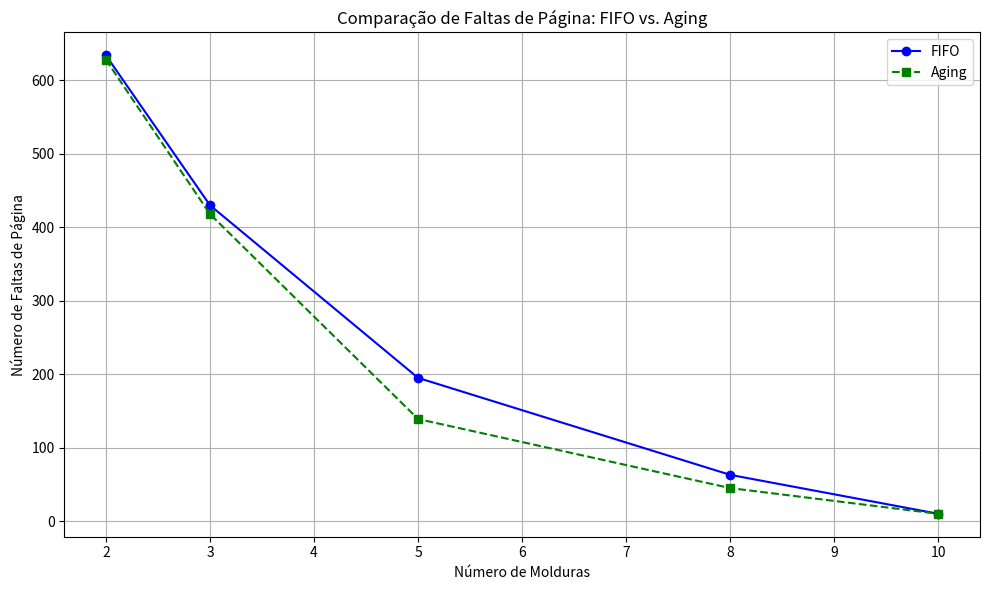

This chart was generated by the following Python code:
import random
import matplotlib.pyplot as plt

random.seed(42)

# Parâmetros
total_referencias = 1000
total_paginas = 10
tamanho_workset = 4
prob_workset = 0.9

# Definição das páginas
paginas = list(range(total_paginas))  # Páginas 0 a 9
workset = paginas[:tamanho_workset]   # Páginas 0 a 3 (workset)
restantes = paginas[tamanho_workset:] # Páginas 4 a 9 (fora do workset)

# Geração das referências
referencias = []
for _ in range(total_referencias):
    if random.random() < prob_workset:
        referencia = random.choice(workset)
    else:
        referencia = random.choice(restantes)
    referencias.append(referencia)

# Salvando em um arquivo .txt
nome_arquivo = "referencias_paginacao.txt"
with open(nome_arquivo, "w") as arquivo:
    for ref in referencias:
        arquivo.write(f"{ref}\n")

print(f"Arquivo '{nome_arquivo}' criado com sucesso contendo {total_referencias} referências.")

def simulacao_fifo(referencias, num_quadros):
    quadros = []
    faltas = 0
    for pagina in referencias:
        if pagina not in quadros:
            faltas += 1
            if len(quadros) >= num_quadros:
                quadros.pop(0)
            quadros.append(pagina)
    return faltas

def simulacao_aging(referencias, num_quadros, bits=8):
    quadros = []
    contadores = {}
    referencias_bit = {}
    faltas = 0

    for pagina in referencias:
        for p in quadros:
            contadores[p] >>= 1
            if referencias_bit.get(p, False):
                contadores[p] |= (1 << (bits - 1))
            referencias_bit[p] = False

        if pagina not in quadros:
            faltas += 1
            if len(quadros) < num_quadros:
                quadros.append(pagina)
                contadores[pagina] = 0
            else:
                pagina_substituir = min(quadros, key=lambda p: contadores[p])
                quadros.remove(pagina_substituir)
                del contadores[pagina_substituir]
                del referencias_bit[pagina_substituir]
                quadros.append(pagina)
                contadores[pagina] = 0

        referencias_bit[pagina] = True

    return faltas

def gerar_grafico_comparativo(molduras, fifo, aging, caminho_saida="grafico_faltas_paginacao.png"):
    plt.figure(figsize=(10, 6))
    plt.plot(molduras, fifo, marker='o', label='FIFO', linestyle='-', color='blue')
    plt.plot(molduras, aging, marker='s', label='Aging', linestyle='--', color='green')
    plt.title("Comparação de Faltas de Página: FIFO vs. Aging")
    plt.xlabel("Número de Molduras")
    plt.ylabel("Número de Faltas de Página")
    plt.grid(True)
    plt.legend()
    plt.tight_layout()
    plt.savefig(caminho_saida)
    print(f"Gráfico salvo como '{caminho_saida}'")

def main():
    molduras_testar = [2, 3, 5, 8, 10]

    fifo_resultados = []
    aging_resultados = []

    print(f"{'Molduras':<10} {'Faltas FIFO':<15} {'Faltas Aging':<15}")
    print("-" * 40)

    for molduras in molduras_testar:
        faltas_fifo = simulacao_fifo(referencias, molduras)
        faltas_aging = simulacao_aging(referencias, molduras)
        fifo_resultados.append(faltas_fifo)
        aging_resultados.append(faltas_aging)
        print(f"{molduras:<10} {faltas_fifo:<15} {faltas_aging:<15}")

    gerar_grafico_comparativo(molduras_testar, fifo_resultados, aging_resultados)

if __name__ == "__main__":
    main()
